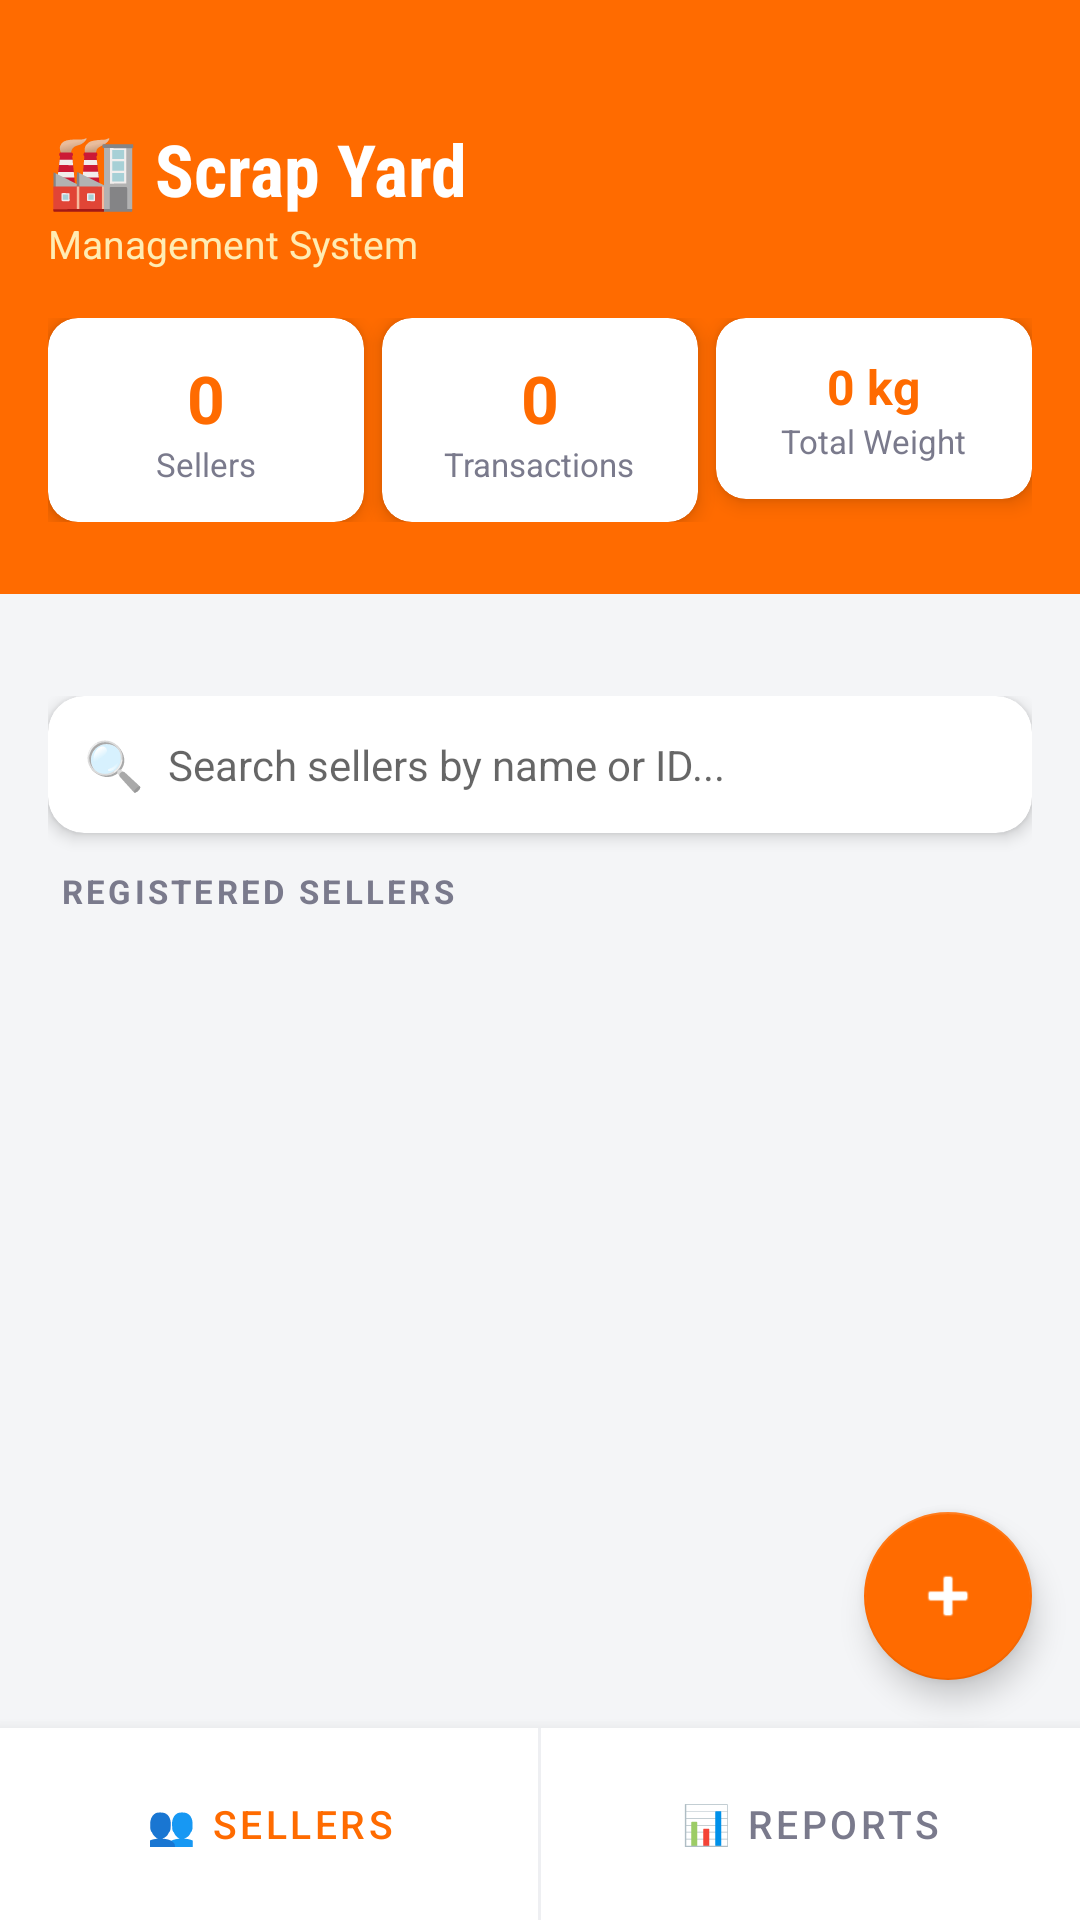

Write the Android layout XML for this screen, with the resource values it uses.
<!-- AndroidManifest.xml: application theme Theme.ScrapYard -->
<!-- res/layout/activity_main.xml -->
<?xml version="1.0" encoding="utf-8"?>
<androidx.coordinatorlayout.widget.CoordinatorLayout
    xmlns:android="http://schemas.android.com/apk/res/android"
    xmlns:app="http://schemas.android.com/apk/res-auto"
    android:layout_width="match_parent"
    android:layout_height="match_parent"
    android:background="@color/backgroundGrey">

    
    <LinearLayout
        android:id="@+id/headerLayout"
        android:layout_width="match_parent"
        android:layout_height="wrap_content"
        android:background="@color/primaryOrange"
        android:orientation="vertical"
        android:paddingStart="16dp"
        android:paddingEnd="16dp"
        android:paddingTop="40dp"
        android:paddingBottom="24dp">

        <TextView
            android:layout_width="wrap_content"
            android:layout_height="wrap_content"
            android:text="🏭 Scrap Yard"
            android:textColor="@color/white"
            android:textSize="24sp"
            android:textStyle="bold"
            android:fontFamily="sans-serif-condensed" />

        <TextView
            android:layout_width="wrap_content"
            android:layout_height="wrap_content"
            android:text="Management System"
            android:textColor="#FFECB3"
            android:textSize="13sp"
            android:layout_marginBottom="16dp" />

        
        <LinearLayout
            android:layout_width="match_parent"
            android:layout_height="wrap_content"
            android:orientation="horizontal">

            <androidx.cardview.widget.CardView
                android:layout_width="0dp"
                android:layout_height="wrap_content"
                android:layout_weight="1"
                android:layout_marginEnd="6dp"
                app:cardCornerRadius="10dp"
                app:cardBackgroundColor="#FFFFFFFF"
                app:cardElevation="4dp">
                <LinearLayout
                    android:layout_width="match_parent"
                    android:layout_height="wrap_content"
                    android:orientation="vertical"
                    android:padding="12dp"
                    android:gravity="center">
                    <TextView
                        android:id="@+id/tvSellerCount"
                        android:layout_width="wrap_content"
                        android:layout_height="wrap_content"
                        android:text="0"
                        android:textColor="@color/primaryOrange"
                        android:textSize="22sp"
                        android:textStyle="bold" />
                    <TextView
                        android:layout_width="wrap_content"
                        android:layout_height="wrap_content"
                        android:text="Sellers"
                        android:textColor="@color/textSecondary"
                        android:textSize="11sp" />
                </LinearLayout>
            </androidx.cardview.widget.CardView>

            <androidx.cardview.widget.CardView
                android:layout_width="0dp"
                android:layout_height="wrap_content"
                android:layout_weight="1"
                android:layout_marginEnd="6dp"
                app:cardCornerRadius="10dp"
                app:cardBackgroundColor="#FFFFFFFF"
                app:cardElevation="4dp">
                <LinearLayout
                    android:layout_width="match_parent"
                    android:layout_height="wrap_content"
                    android:orientation="vertical"
                    android:padding="12dp"
                    android:gravity="center">
                    <TextView
                        android:id="@+id/tvTransactionCount"
                        android:layout_width="wrap_content"
                        android:layout_height="wrap_content"
                        android:text="0"
                        android:textColor="@color/primaryOrange"
                        android:textSize="22sp"
                        android:textStyle="bold" />
                    <TextView
                        android:layout_width="wrap_content"
                        android:layout_height="wrap_content"
                        android:text="Transactions"
                        android:textColor="@color/textSecondary"
                        android:textSize="11sp" />
                </LinearLayout>
            </androidx.cardview.widget.CardView>

            <androidx.cardview.widget.CardView
                android:layout_width="0dp"
                android:layout_height="wrap_content"
                android:layout_weight="1"
                app:cardCornerRadius="10dp"
                app:cardBackgroundColor="#FFFFFFFF"
                app:cardElevation="4dp">
                <LinearLayout
                    android:layout_width="match_parent"
                    android:layout_height="wrap_content"
                    android:orientation="vertical"
                    android:padding="12dp"
                    android:gravity="center">
                    <TextView
                        android:id="@+id/tvTotalWeight"
                        android:layout_width="wrap_content"
                        android:layout_height="wrap_content"
                        android:text="0 kg"
                        android:textColor="@color/primaryOrange"
                        android:textSize="16sp"
                        android:textStyle="bold" />
                    <TextView
                        android:layout_width="wrap_content"
                        android:layout_height="wrap_content"
                        android:text="Total Weight"
                        android:textColor="@color/textSecondary"
                        android:textSize="11sp" />
                </LinearLayout>
            </androidx.cardview.widget.CardView>

        </LinearLayout>
    </LinearLayout>

    
    <androidx.core.widget.NestedScrollView
        android:layout_width="match_parent"
        android:layout_height="match_parent"
        android:layout_marginTop="216dp"
        android:layout_marginBottom="64dp">

        <LinearLayout
            android:layout_width="match_parent"
            android:layout_height="wrap_content"
            android:orientation="vertical"
            android:padding="16dp">

            
            <androidx.cardview.widget.CardView
                android:layout_width="match_parent"
                android:layout_height="wrap_content"
                android:layout_marginBottom="12dp"
                app:cardCornerRadius="12dp"
                app:cardElevation="3dp"
                app:cardBackgroundColor="@color/white">
                <LinearLayout
                    android:layout_width="match_parent"
                    android:layout_height="wrap_content"
                    android:orientation="horizontal"
                    android:padding="12dp"
                    android:gravity="center_vertical">
                    <TextView
                        android:layout_width="wrap_content"
                        android:layout_height="wrap_content"
                        android:text="🔍"
                        android:textSize="16sp"
                        android:paddingEnd="8dp" />
                    <EditText
                        android:id="@+id/etSearch"
                        android:layout_width="match_parent"
                        android:layout_height="wrap_content"
                        android:hint="Search sellers by name or ID..."
                        android:background="@null"
                        android:textSize="14sp"
                        android:inputType="text"
                        android:imeOptions="actionSearch" />
                </LinearLayout>
            </androidx.cardview.widget.CardView>

            
            <TextView
                android:layout_width="wrap_content"
                android:layout_height="wrap_content"
                android:text="REGISTERED SELLERS"
                android:textColor="@color/textSecondary"
                android:textSize="11sp"
                android:letterSpacing="0.1"
                android:textStyle="bold"
                android:layout_marginBottom="8dp"
                android:layout_marginStart="4dp" />

            
            <androidx.recyclerview.widget.RecyclerView
                android:id="@+id/recyclerViewSellers"
                android:layout_width="match_parent"
                android:layout_height="wrap_content"
                android:nestedScrollingEnabled="false" />

        </LinearLayout>
    </androidx.core.widget.NestedScrollView>

    
    <LinearLayout
        android:layout_width="match_parent"
        android:layout_height="64dp"
        android:layout_gravity="bottom"
        android:background="@color/white"
        android:orientation="horizontal"
        android:elevation="8dp">

        <Button
            android:id="@+id/btnSellers"
            style="@style/Widget.MaterialComponents.Button.TextButton"
            android:layout_width="0dp"
            android:layout_height="match_parent"
            android:layout_weight="1"
            android:text="👥 Sellers"
            android:textColor="@color/primaryOrange"
            android:textSize="13sp" />

        <View
            android:layout_width="1dp"
            android:layout_height="match_parent"
            android:background="@color/dividerColor" />

        <Button
            android:id="@+id/btnReports"
            style="@style/Widget.MaterialComponents.Button.TextButton"
            android:layout_width="0dp"
            android:layout_height="match_parent"
            android:layout_weight="1"
            android:text="📊 Reports"
            android:textColor="@color/textSecondary"
            android:textSize="13sp" />

    </LinearLayout>

    
    <com.google.android.material.floatingactionbutton.FloatingActionButton
        android:id="@+id/fabAddSeller"
        android:layout_width="wrap_content"
        android:layout_height="wrap_content"
        android:layout_gravity="bottom|end"
        android:layout_marginEnd="16dp"
        android:layout_marginBottom="80dp"
        android:src="@android:drawable/ic_input_add"
        app:backgroundTint="@color/primaryOrange"
        app:tint="@color/white"
        app:elevation="6dp" />

</androidx.coordinatorlayout.widget.CoordinatorLayout>
<!-- resources referenced by this layout -->
<resources>
  <color name="backgroundGrey">#F4F5F7</color>
  <color name="dividerColor">#EEEFF2</color>
  <color name="primaryOrange">#FF6B00</color>
  <color name="textSecondary">#7A7A8C</color>
  <color name="white">#FFFFFF</color>
  <style name="Theme.ScrapYard" parent="Theme.MaterialComponents.Light.NoActionBar">
          <item name="colorPrimary">@color/primaryOrange</item>
          <item name="colorPrimaryVariant">@color/primaryOrangeDark</item>
          <item name="colorOnPrimary">@color/white</item>
          <item name="colorSecondary">@color/primaryOrange</item>
          <item name="colorSecondaryVariant">@color/primaryOrangeDark</item>
          <item name="colorOnSecondary">@color/white</item>
          <item name="android:colorBackground">@color/backgroundGrey</item>
          <item name="colorSurface">@color/white</item>
          <item name="colorOnSurface">@color/textPrimary</item>
          <item name="colorError">@color/errorRed</item>
          <item name="android:statusBarColor">@color/primaryOrangeDark</item>
          <item name="android:windowLightStatusBar">false</item>
      </style>
  <color name="primaryOrangeDark">#E55C00</color>
  <color name="textPrimary">#1A1A2E</color>
  <color name="errorRed">#E74C3C</color>
</resources>
